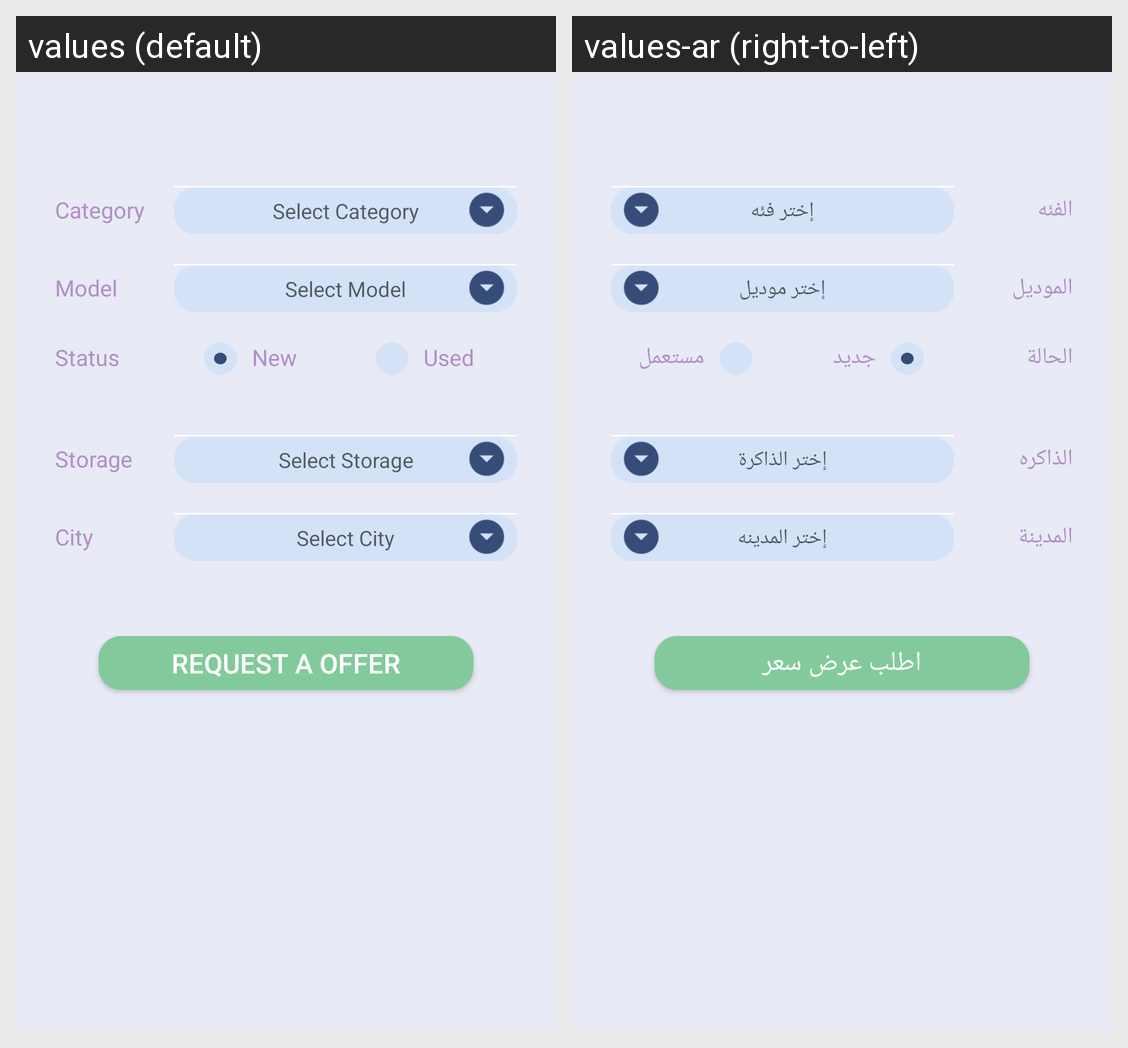

Translations of the strings shown on this Android screen, per locale in the grid:
Android screen res/layout/fragment_order.xml rendered under 2 locales, left to right: values (default), values-ar (right-to-left). Device: Nexus 5 (rendered at 1080×1920; each locale shown at half size, 540×960, under a caption strip naming it); theme AppTheme.FullScreen.
Strings drawn on this screen, with the default value and each locale's value (text and hints the layout hard-codes, and strings that could not be matched under every locale, appear in the picture but are not listed):

type
  values: Category
  values-ar: الفئه

select_type
  values: Select Category
  values-ar: إختر فئه

model
  values: Model
  values-ar: الموديل

select_model
  values: Select Model
  values-ar: إختر موديل

status
  values: Status
  values-ar: الحالة

mobile_new
  values: New
  values-ar: جديد

mobile_used
  values: Used
  values-ar: مستعمل

storage
  values: Storage
  values-ar: الذاكره

select_storage
  values: Select Storage
  values-ar: إختر الذاكرة

city
  values: City
  values-ar: المدينة

select_city
  values: Select City
  values-ar: إختر المدينه

order_offer
  values: Request a Offer
  values-ar: اطلب عرض سعر
